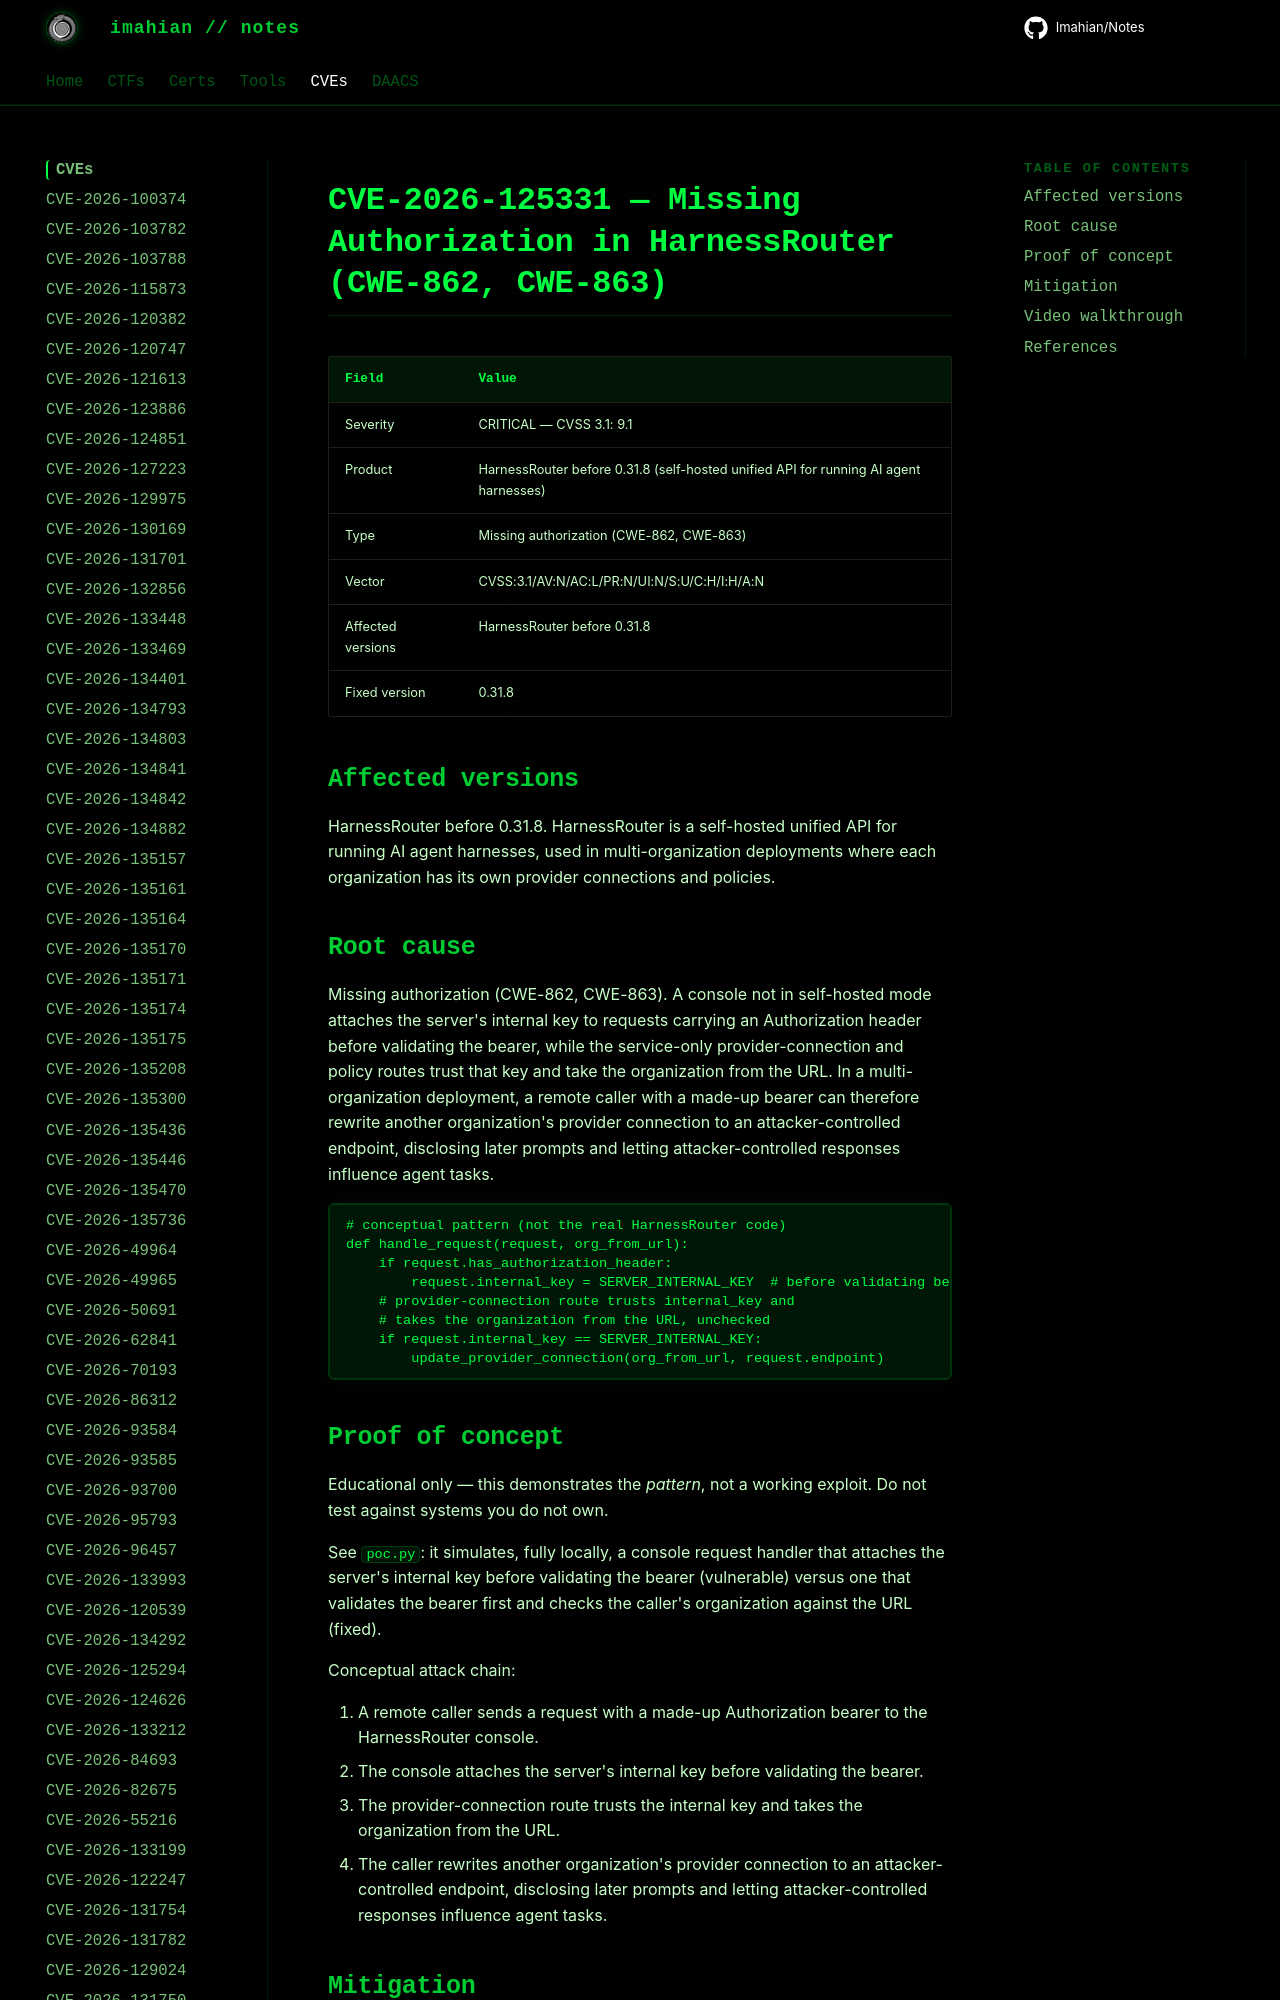

repository: Imahian/Notes · page: CVEs/CVE-2026-125331/index.html · generator: mkdocs

# CVE-2026-125331 — Missing Authorization in HarnessRouter (CWE-862, CWE-863)

| Field | Value |
|---|---|
| Severity | CRITICAL — CVSS 3.1: 9.1 |
| Product | HarnessRouter before 0.31.8 (self-hosted unified API for running AI agent harnesses) |
| Type | Missi
